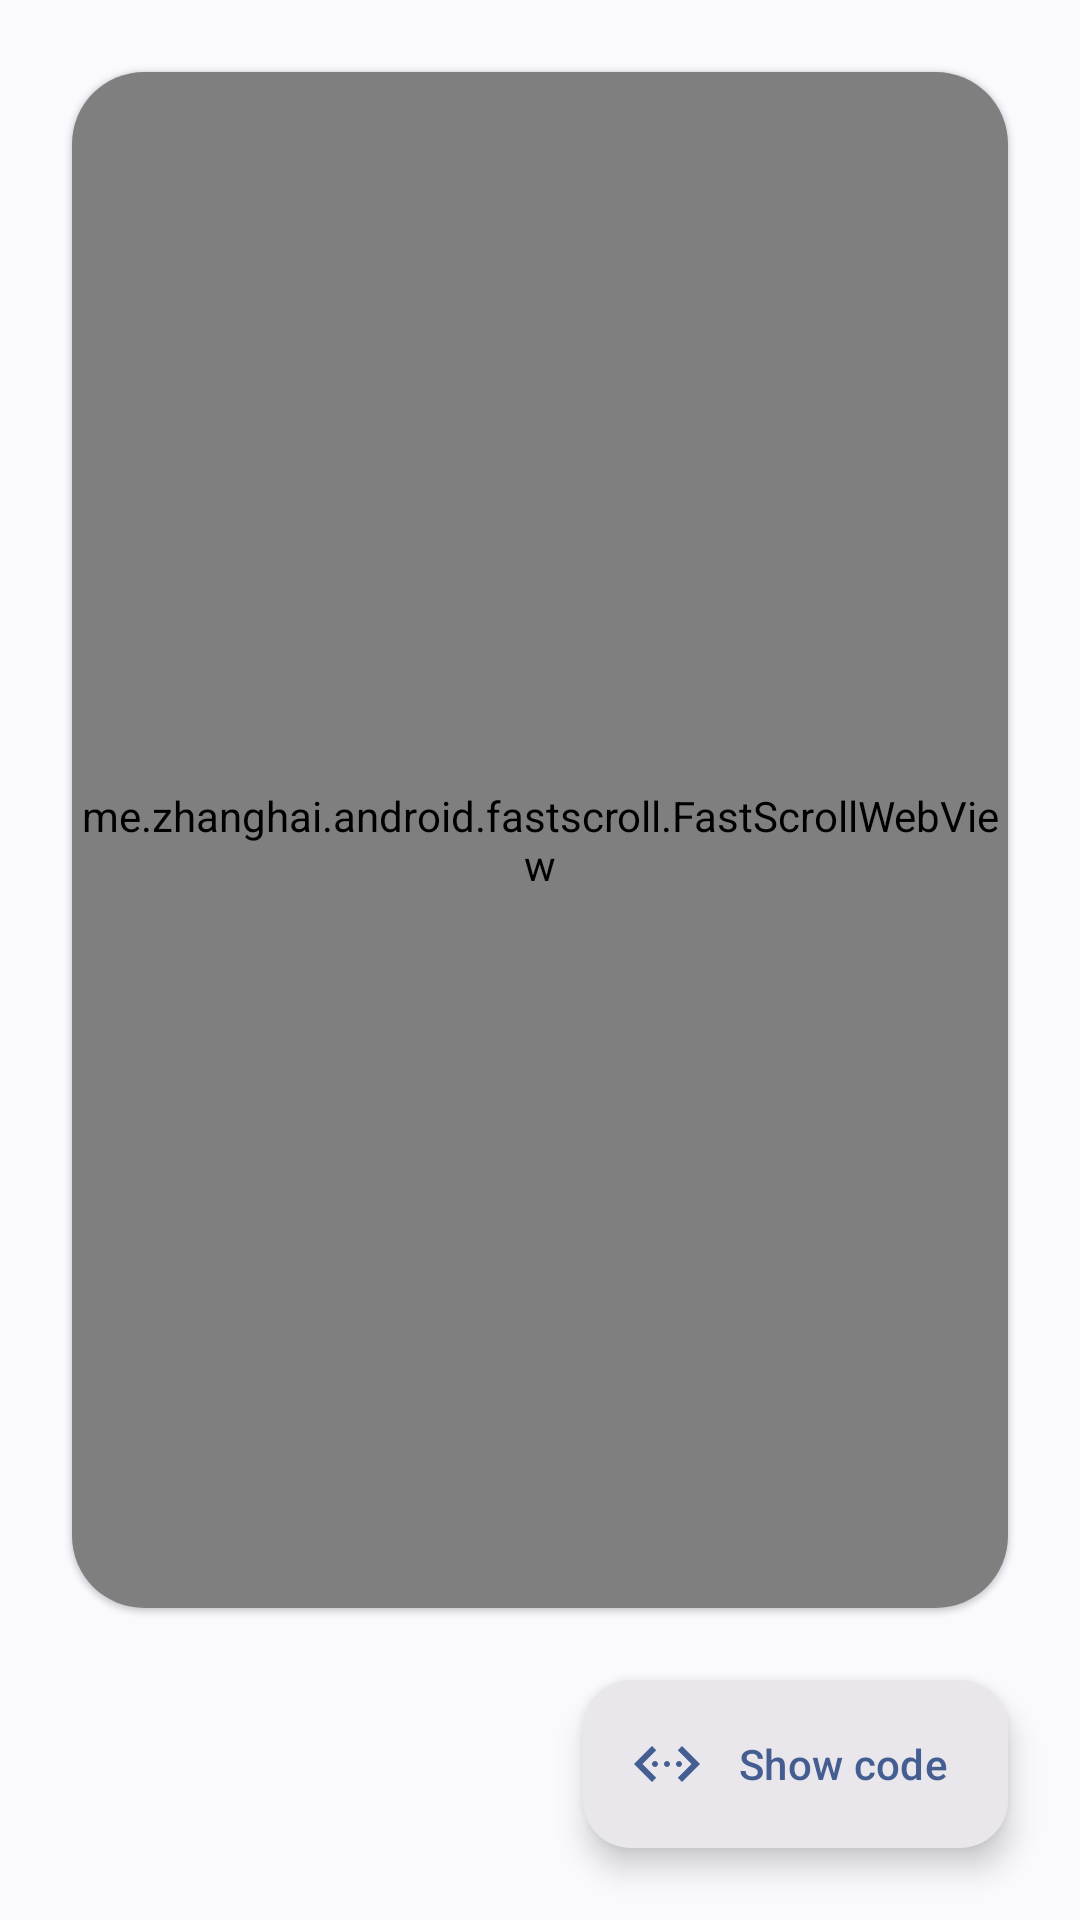

Here is an Android app screen rendered from its layout file. Give the layout XML and the strings, colors and styles it references.
<!-- AndroidManifest.xml: application theme AppThemeActionBar -->
<!-- res/layout/activity_webview.xml -->
<?xml version="1.0" encoding="utf-8"?>
<androidx.constraintlayout.widget.ConstraintLayout xmlns:android="http://schemas.android.com/apk/res/android"
    xmlns:app="http://schemas.android.com/apk/res-auto"
    android:id="@+id/container"
    android:layout_width="match_parent"
    android:layout_height="match_parent">

    <com.google.android.material.card.MaterialCardView
        style="@style/Widget.Material3.CardView.Elevated"
        android:layout_width="0dp"
        android:layout_height="0dp"
        android:layout_margin="24dp"
        app:cardCornerRadius="24dp"
        app:layout_constraintBottom_toTopOf="@id/floating_button_show_syntax"
        app:layout_constraintEnd_toEndOf="parent"
        app:layout_constraintStart_toStartOf="parent"
        app:layout_constraintTop_toTopOf="parent">

        <me.zhanghai.android.fastscroll.FastScrollWebView
            android:id="@+id/web_view"
            android:layout_width="match_parent"
            android:layout_height="match_parent" />
    </com.google.android.material.card.MaterialCardView>

    <com.google.android.material.floatingactionbutton.ExtendedFloatingActionButton
        android:id="@+id/floating_button_show_syntax"
        style="@style/Widget.Material3.ExtendedFloatingActionButton.Icon.Surface"
        android:layout_width="wrap_content"
        android:layout_height="wrap_content"
        android:layout_margin="24dp"
        android:contentDescription="@string/tooltip_show_code"
        android:text="@string/show_code"
        android:textSize="14sp"
        android:tooltipText="@string/tooltip_show_code"
        app:icon="@drawable/ic_code"
        app:layout_constraintBottom_toBottomOf="parent"
        app:layout_constraintEnd_toEndOf="parent" />
</androidx.constraintlayout.widget.ConstraintLayout>
<!-- resources referenced by this layout -->
<resources>
  <!-- drawable ic_code (drawable-anydpi) -->
  <vector xmlns:android="http://schemas.android.com/apk/res/android"
      android:width="24dp"
      android:height="24dp"
      android:viewportWidth="24"
      android:viewportHeight="24">
      <path
          android:fillColor="?android:textColorPrimary"
          android:pathData="M17 6l-1.41 1.41L20.17 12l-4.58 4.59L17 18l6-6zM8.41 7.41L7 6l-6 6 6 6 1.41-1.41L3.83 12z" />
      <path
          android:fillColor="?android:textColorPrimary"
          android:pathData="M8 11c0.552 0 1 0.448 1 1s-0.448 1-1 1-1-0.448-1-1 0.448-1 1-1zm4 0c0.552 0 1 0.448 1 1s-0.448 1-1 1-1-0.448-1-1 0.448-1 1-1zm4 0c0.552 0 1 0.448 1 1s-0.448 1-1 1-1-0.448-1-1 0.448-1 1-1z" />
  </vector>
  <string name="show_code">Show code</string>
  <string name="tooltip_show_code">Show code syntax</string>
  <style name="AppThemeActionBar" parent="Theme.Material3.DynamicColors.DayNight">
          <item name="android:windowDrawsSystemBarBackgrounds">true</item>
          <item name="android:windowLightStatusBar">true</item>
          <item name="actionBarStyle">@style/actionBarStyle</item>
          <item name="android:statusBarColor">?attr/colorSurface</item>
          <item name="android:navigationBarColor">?attr/colorSurface</item>
          <item name="dialogCornerRadius">28dp</item>
          <item name="alertDialogTheme">@style/ThemeOverlay.Material3.MaterialAlertDialog</item>
          <item name="switchPreferenceCompatStyle">@style/switchPreferenceCompatStyle</item>
      </style>
  <style name="actionBarStyle" parent="@style/Widget.Material3.ActionBar.Solid">
          <item name="background">@android:color/transparent</item>
      </style>
  <style name="switchPreferenceCompatStyle" parent="@style/Preference.SwitchPreferenceCompat.Material">
          <item name="widgetLayout">@layout/preference_switch_widget_layout</item>
      </style>
</resources>
